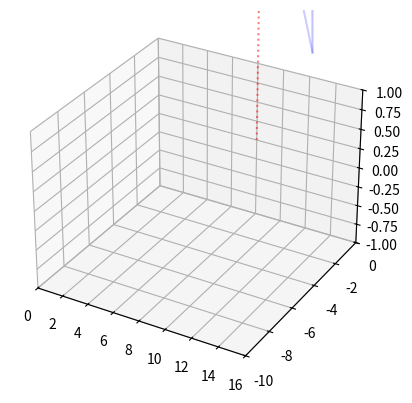

Here is the Python script that generated this plot:
import matplotlib.pyplot as plt
from mpl_toolkits.mplot3d import Axes3D
from random import randint
from itertools import count
from matplotlib.animation import FuncAnimation
import numpy as np
import time
from collections import deque

class Visualization:
    def __init__(self):
        print("Vis initialized")
        self.fig = plt.figure()
        self.ax = self.fig.add_subplot(111, projection='3d')
        # Set the limits of the plot
        self.ax.set_xlim([0, 16])
        self.ax.set_ylim([-10, 0])
        self.ax.set_zlim([-1, 1])

        # Initialize empty scatter plot
        self.scatter = [self.ax.scatter([], [], [], c='r', marker='o')]

        # Initialize a list to store the last 20 points
        self.prev_points = deque([[0, 0, 0]])

        plt.ion()
        plt.show()

    def update(self, x, y, z):
        # print("Update called: ", x, y, z)

        self.ax.clear()
        self.ax.set_xlim([0, 16])
        self.ax.set_ylim([-10, 0])
        self.ax.set_zlim([-1, 1])

        # Add the new point to the list
        self.prev_points.append((x, y, z))

        # If there are more than 5 points, remove the oldest one
        if len(self.prev_points) > 5:
            self.prev_points.popleft()

        # Draw lines between the points
        lines = []
        for i in range(len(self.prev_points) - 1):
            line, = self.ax.plot([self.prev_points[i][0], self.prev_points[i+1][0]], 
                    [self.prev_points[i][1], self.prev_points[i+1][1]], 
                    [self.prev_points[i][2], self.prev_points[i+1][2]], color='b', alpha=(0.2 + i/25))
            lines.append(line)

        self.scatter = self.ax.scatter(x, y, z, c=z, cmap='viridis')

        self.ax.plot([x, x], [y, y], [0, z], color='r', linestyle=':', alpha=0.5)  # line to x-y plane
        self.ax.plot([x, x], [0, y], [z, z], color='r', linestyle=':', alpha=0.5)  # line to x-z plane
        self.ax.plot([0, x], [y, y], [z, z], color='r', linestyle=':', alpha=0.5)  # line to y-z plane

        self.ax.text(x + 0.8, y + 0.8, z + 0.8, f'({x}, {y}, {z})', color='green', fontsize=8)
        plt.pause(0.1)  # Pause for a short period to allow the plot to update
        plt.draw()

if __name__ == "__main__":
    vis = Visualization()
    for i in range(10):
        vis.update(randint(0, 10), randint(0, 10), randint(0, 10))
        time.sleep(0.1)
